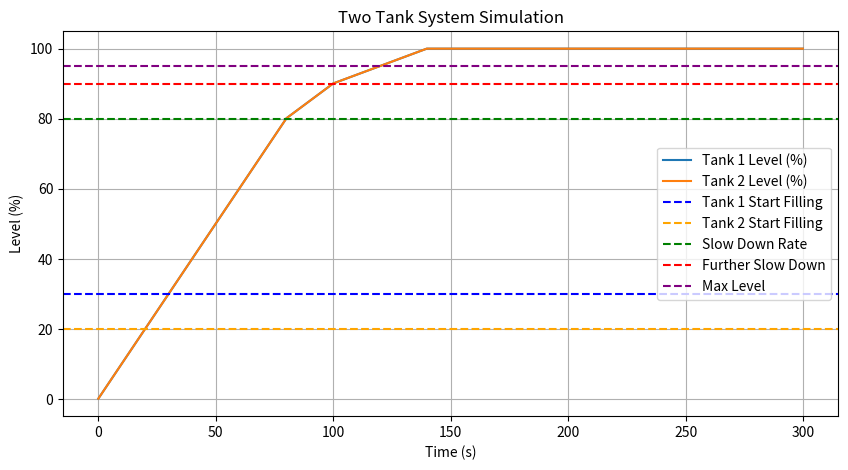

Recreate this plot in Python.
import numpy as np
import matplotlib.pyplot as plt

# Parameters for the tanks
tank1_max = 100  # Maximum level of tank 1
level1 = 0       # Current level of tank 1

tank2_max = 100  # Maximum level of tank 2
level2 = 0       # Current level of tank 2

# Time settings
time_step = 0.1  # Time step in seconds
sim_time = 300   # Total simulation time in seconds

times = np.arange(0, sim_time, time_step)

# Data recording for visualization
levels1 = []
levels2 = []

# Simulation loop
for t in times:
    # Control Logic for Tank 1
    if level1 < 30:
        control1 = 1  # Start filling at full rate
    elif level1 >= 30 and level1 < 80:
        control1 = 1  # Continue filling at full rate
    elif level1 >= 80 and level1 < 90:
        control1 = 0.5  # Slow down rate
    elif level1 >= 90:
        control1 = 0.25  # Slow down again
    else:
        control1 = 0  # Stop filling

    level1 += control1 * time_step
    level1 = min(level1, tank1_max)  

    # Control Logic for Tank 2
    if level2 < 20:
        control2 = 1  
    elif level2 >= 20 and level2 < 80:
        control2 = 1  
    elif level2 >= 80 and level2 < 90:
        control2 = 0.5  
    elif level2 >= 90:
        control2 = 0.25  
    else:
        control2 = 0  

    level2 += control2 * time_step
    level2 = min(level2, tank2_max)  

    # Record levels for visualization
    levels1.append(level1)
    levels2.append(level2)

# Visualization
plt.figure(figsize=(10, 5))
plt.plot(times, levels1, label='Tank 1 Level (%)')
plt.plot(times, levels2, label='Tank 2 Level (%)')
plt.axhline(30, color='blue', linestyle='--', label='Tank 1 Start Filling')
plt.axhline(20, color='orange', linestyle='--', label='Tank 2 Start Filling')
plt.axhline(80, color='green', linestyle='--', label='Slow Down Rate')
plt.axhline(90, color='red', linestyle='--', label='Further Slow Down')
plt.axhline(95, color='purple', linestyle='--', label='Max Level')
plt.xlabel('Time (s)')
plt.ylabel('Level (%)')
plt.title('Two Tank System Simulation')
plt.legend()
plt.grid(True)
plt.show()

